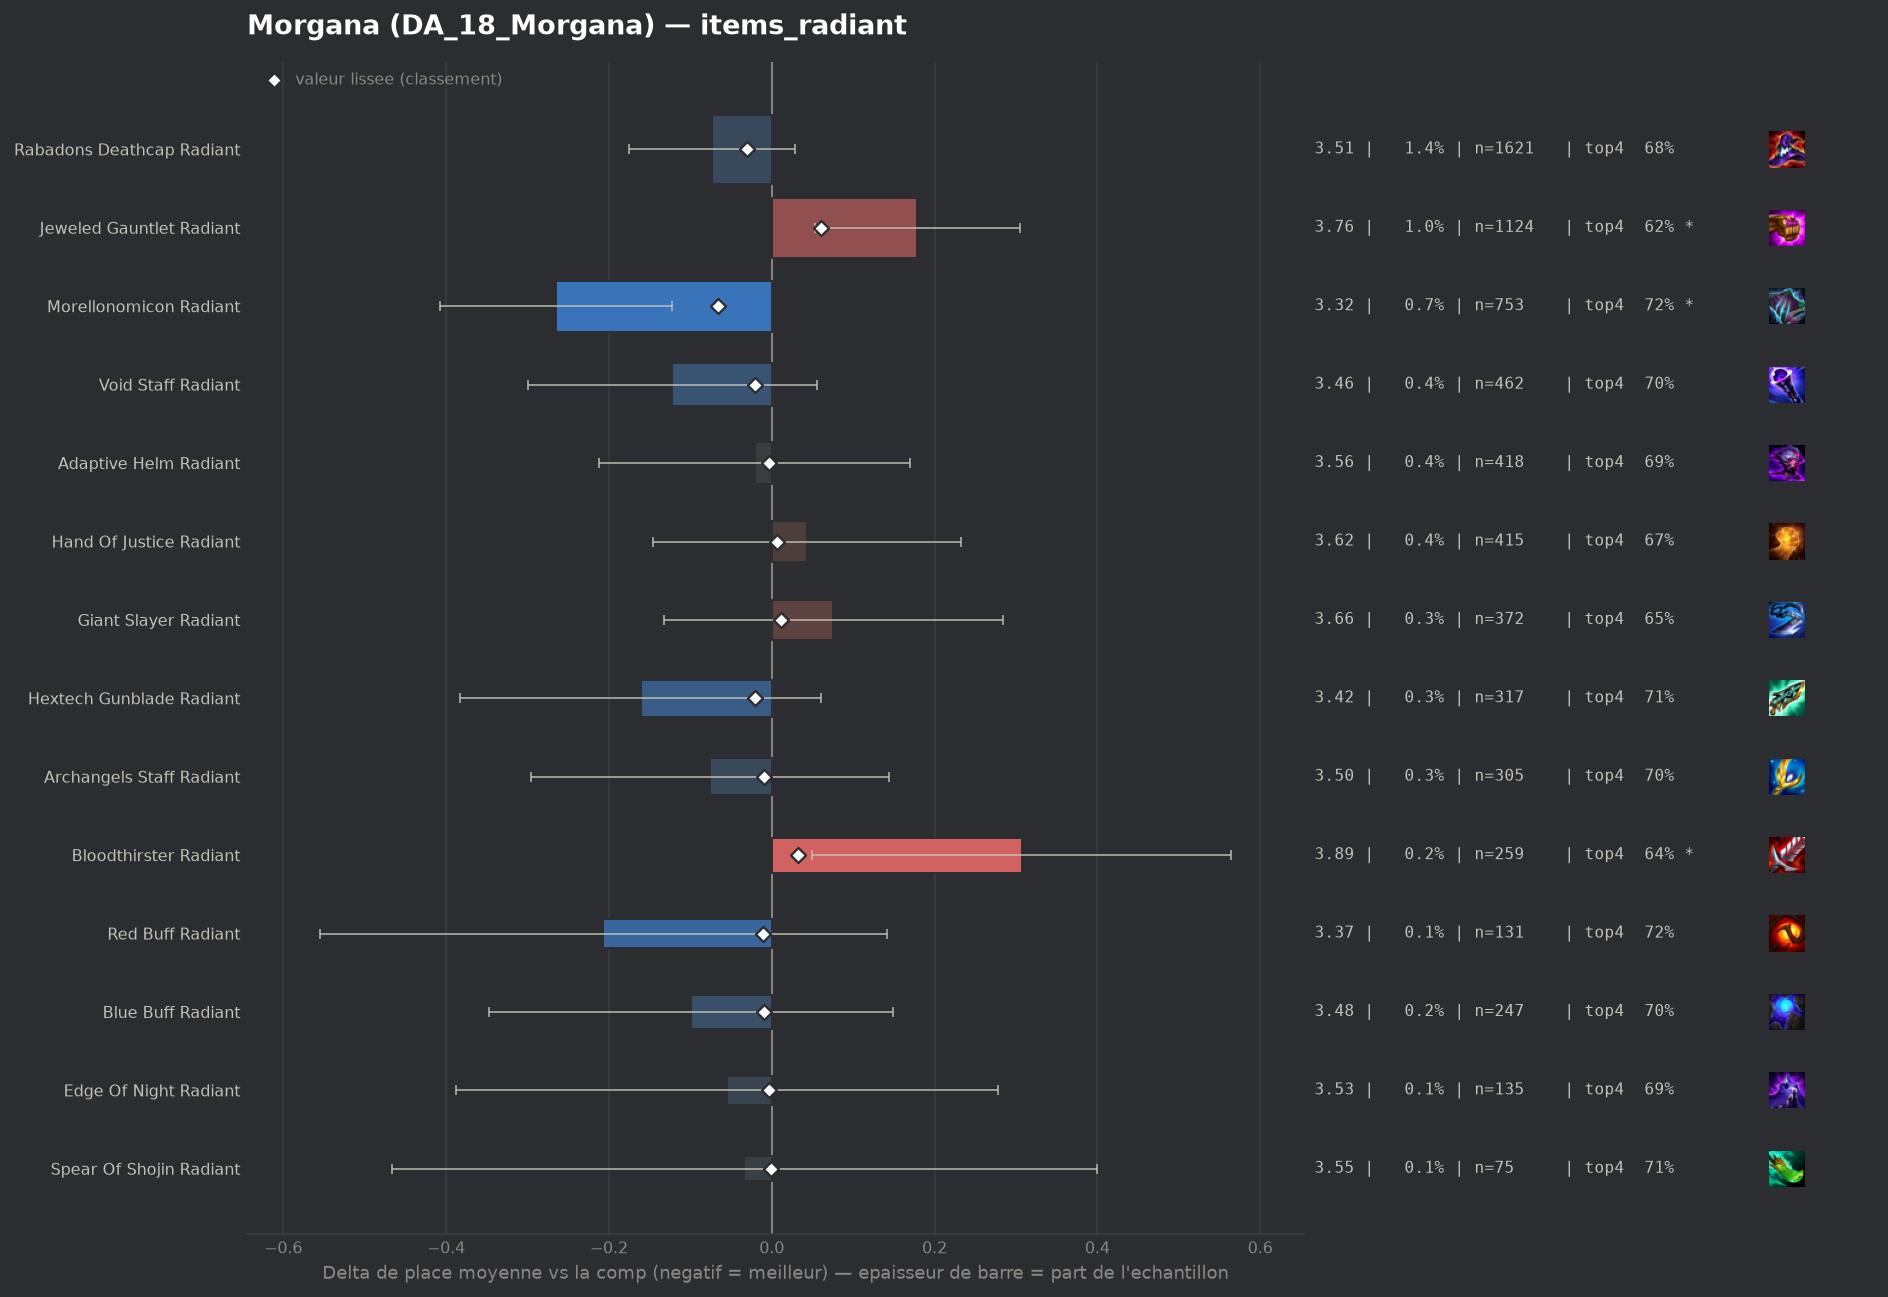

Values plotted in this chart, from the file beside it:
group, label, n, share, avg_place, shrunk_avg, score, d_avg, d_avg_pess, impact, d_top4, win, top2, top4, sd, z, p, significant
populaire, Morellonomicon Radiant, 753, 0.006695, 3.316, 3.514, -0.066, -0.265, -0.123, 0.0004, 0.0376, 0.2404, 0.409, 0.7238, 1.98, -3.66, 0.00025, True
populaire, Rabadons Deathcap Radiant, 1621, 0.01441, 3.507, 3.55, -0.031, -0.074, 0.0, 0.0004, -0.0027, 0.2246, 0.3849, 0.6835, 2.07, -1.42, 0.1543, False
populaire, Void Staff Radiant, 462, 0.004108, 3.459, 3.56, -0.021, -0.122, 0.0, 0.0001, 0.0108, 0.2078, 0.3701, 0.697, 1.939, -1.35, 0.1773, False
populaire, Hextech Gunblade Radiant, 317, 0.002818, 3.42, 3.561, -0.02, -0.161, 0.0, 0.0001, 0.0236, 0.2208, 0.3975, 0.7098, 2.01, -1.43, 0.1538, False
pepite, Red Buff Radiant, 131, 0.001165, 3.374, 3.569, -0.011, -0.207, 0.0, 0.0, 0.0314, 0.2595, 0.3664, 0.7176, 2.032, -1.16, 0.2443, False
pepite, Blue Buff Radiant, 247, 0.002196, 3.482, 3.571, -0.01, -0.099, 0.0, 0.0, 0.0142, 0.2065, 0.3846, 0.7004, 1.987, -0.78, 0.434, False
populaire, Archangels Staff Radiant, 305, 0.002712, 3.505, 3.572, -0.009, -0.076, 0.0, 0.0, 0.0155, 0.1967, 0.3541, 0.7016, 1.955, -0.68, 0.4984, False
populaire, Adaptive Helm Radiant, 418, 0.003716, 3.56, 3.578, -0.003, -0.021, 0.0, 0.0, 0.0052, 0.1818, 0.3589, 0.6914, 1.989, -0.22, 0.8293, False
pepite, Edge Of Night Radiant, 135, 0.0012, 3.526, 3.578, -0.003, -0.055, 0.0, 0.0, 0.0027, 0.2222, 0.3481, 0.6889, 1.973, -0.32, 0.7467, False
pepite, Spear Of Shojin Radiant, 75, 0.0006668, 3.547, 3.58, -0.001, -0.034, 0.0, 0.0, 0.0205, 0.1733, 0.36, 0.7067, 1.913, -0.15, 0.8772, False
, Crownguard Radiant, 53, 0.0004712, 3.642, 3.582, 0.001, 0.061, 0.0, -0.0, -0.0258, 0.2075, 0.3208, 0.6604, 2.001, 0.22, 0.8253, False
, Nashors Tooth Radiant, 93, 0.0008269, 3.645, 3.583, 0.003, 0.064, 0.0, -0.0, 0.002, 0.1828, 0.3333, 0.6882, 2.009, 0.31, 0.7575, False
, Strikers Flail Radiant, 81, 0.0007202, 3.691, 3.585, 0.004, 0.111, 0.0, -0.0, -0.0442, 0.2346, 0.321, 0.642, 2.118, 0.47, 0.6386, False
populaire, Hand Of Justice Radiant, 415, 0.00369, 3.624, 3.588, 0.007, 0.043, 0.0, -0.0, -0.0115, 0.1904, 0.3277, 0.6747, 1.963, 0.45, 0.654, False
populaire, Giant Slayer Radiant, 372, 0.003307, 3.656, 3.591, 0.011, 0.075, 0.0, -0.0, -0.0383, 0.2043, 0.3495, 0.6478, 2.048, 0.71, 0.4801, False
, Titans Resolve Radiant, 196, 0.001743, 3.816, 3.6, 0.019, 0.236, 0.0, -0.0, -0.0637, 0.1735, 0.3163, 0.6224, 2.06, 1.6, 0.1097, False
populaire, Bloodthirster Radiant, 259, 0.002303, 3.888, 3.613, 0.032, 0.307, 0.05, -0.0001, -0.0491, 0.1815, 0.2934, 0.6371, 2.109, 2.34, 0.01917, True
, Ionic Spark Radiant, 176, 0.001565, 4.148, 3.622, 0.041, 0.567, 0.257, -0.0001, -0.135, 0.1307, 0.2557, 0.5511, 2.097, 3.58, 0.00034, True
populaire, Jeweled Gauntlet Radiant, 1124, 0.009993, 3.76, 3.64, 0.06, 0.179, 0.053, -0.0006, -0.067, 0.2162, 0.3416, 0.6192, 2.148, 2.78, 0.00542, True
